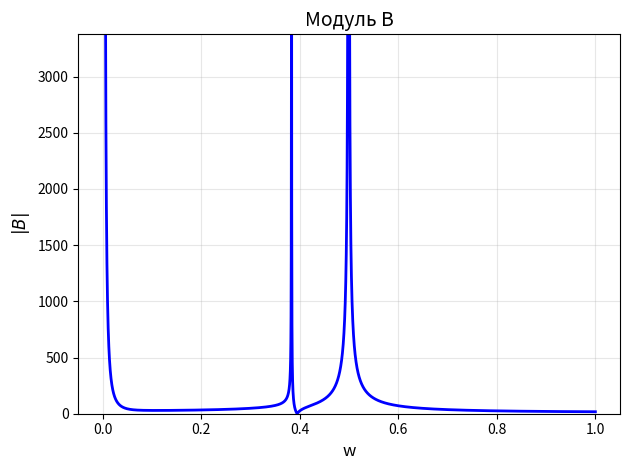

Source code (Python):
import numpy as np 
import matplotlib.pyplot as plt 

k = 1; n = 5; m = 1; M = 2; fb = 1; fa = 2; N = 1000; omega = np.sqrt(k/m);

w0 = np.linspace(0,1,10000)
ksi = np.pi / N

phi = ((w0/omega)**2 - 1 + np.exp(1j * ksi)) / ((w0/omega)**2 - 1 + np.exp(-1j * ksi))

eq_1_part_1 = k*(np.exp(1j*ksi*(n+1)) - phi*np.exp(-1j*ksi)*np.exp(-1j*ksi*(n+1)) + np.exp(1j*ksi*n) - phi*np.exp(-1j*ksi)*np.exp(-1j*ksi*n))
eq_1_part_2 = (2*k - M*w0**2)*(np.exp(1j*ksi*n) - phi*np.exp(-1j*ksi*n))

eq_2_part_1 = k*(np.exp(1j*ksi*n) - phi*np.exp(-1j*ksi*n) + np.exp(1j*ksi*(n-1)) - phi*np.exp(-1j*ksi*(n-1)))
eq_2_part_2 = (2*k - m*w0**2)*(np.exp(1j*ksi*n) - phi*np.exp(-1j*ksi)*np.exp(-1j*ksi*n))

B = (fb/(2j) * (eq_2_part_2/eq_1_part_1) - fa/(2j)) * (1/(eq_2_part_1 - eq_2_part_2*(eq_1_part_2/eq_1_part_1)))

# Вычисляем данные
mod_B = np.abs(B)
mod_B_squared = np.abs(B)**2

# Находим разумные пределы (отсекаем выбросы)
percentile = 99  # используем 99-й перцентиль
ylim1_max = np.percentile(mod_B[mod_B < np.inf], percentile)
ylim2_max = np.percentile(mod_B_squared[mod_B_squared < np.inf], percentile)


# Модуль |B|
plt.plot(w0, mod_B, 'b-', linewidth=2)
plt.ylim(0, ylim1_max)  # ← ограничение по Y
plt.xlabel(r'w', fontsize=12)
plt.ylabel(r'$|B|$', fontsize=12)
plt.title('Модуль B', fontsize=14)
plt.grid(True, alpha=0.3)



plt.tight_layout()
plt.show()
